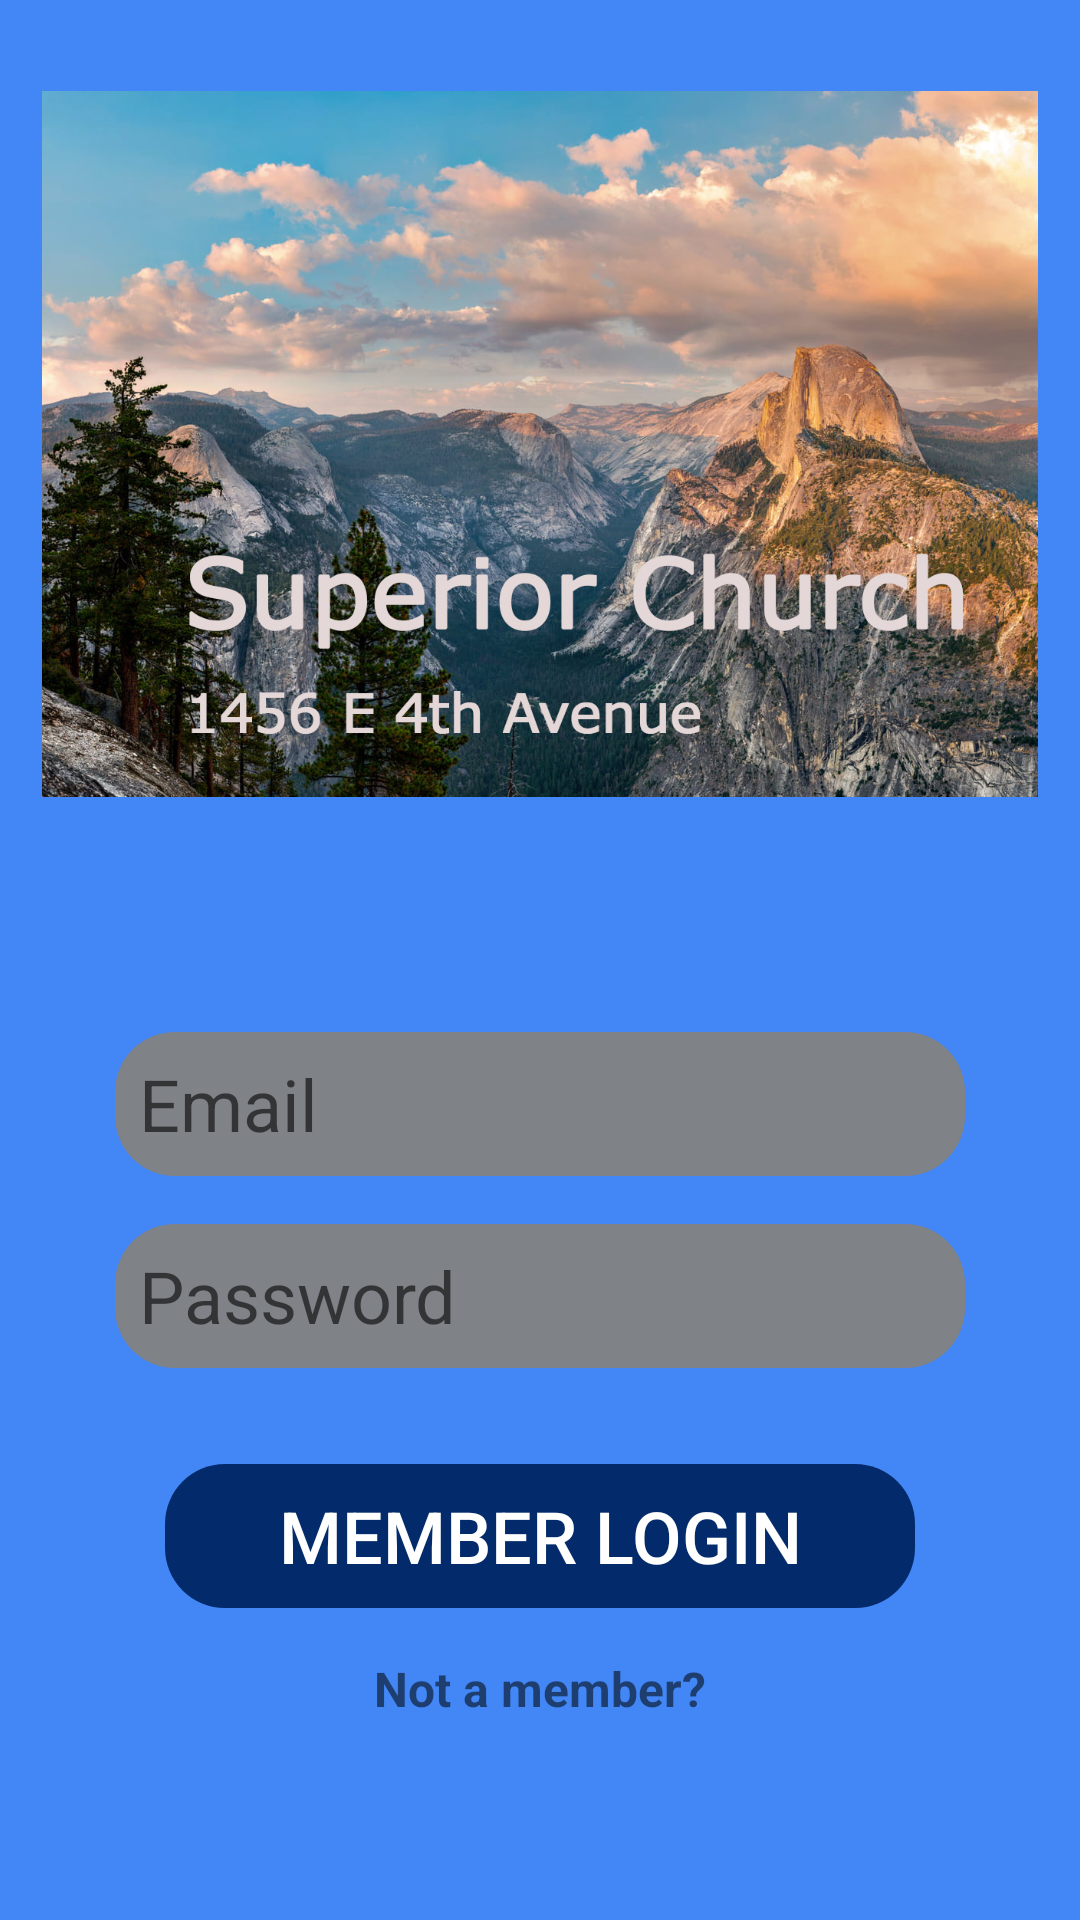

Layout XML and referenced resources for this Android screen:
<!-- AndroidManifest.xml: application theme AppTheme -->
<!-- res/layout/activity_login.xml -->
<?xml version="1.0" encoding="utf-8"?>
<androidx.constraintlayout.widget.ConstraintLayout xmlns:android="http://schemas.android.com/apk/res/android"
    xmlns:app="http://schemas.android.com/apk/res-auto"
    xmlns:tools="http://schemas.android.com/tools"
    android:layout_width="match_parent"
    android:layout_height="match_parent"
    tools:context=".activities.LoginActivity"
    android:background="@color/login_background">

    <EditText
        android:id="@+id/login_email"
        android:layout_width="wrap_content"
        android:layout_height="48dp"
        android:layout_marginTop="64dp"
        android:ems="10"
        android:background="@drawable/shape_radius"
        android:backgroundTint="@color/login_text_background"
        android:hint="Email"
        android:inputType="textPersonName"
        android:textSize="@dimen/text_size"
        android:textColor="@color/white"
        app:layout_constraintEnd_toEndOf="parent"
        app:layout_constraintStart_toStartOf="parent"
        app:layout_constraintTop_toBottomOf="@+id/imageView4" />

    <EditText
        android:id="@+id/login_pass"
        android:layout_width="wrap_content"
        android:layout_height="48dp"
        android:layout_marginTop="16dp"
        android:ems="10"
        android:background="@drawable/shape_radius"
        android:backgroundTint="@color/login_text_background"
        android:textSize="@dimen/text_size"
        android:hint="Password"
        android:inputType="textPassword"
        app:layout_constraintEnd_toEndOf="parent"
        app:layout_constraintStart_toStartOf="parent"
        app:layout_constraintTop_toBottomOf="@+id/login_email" />

    <Button
        android:id="@+id/login_button"
        android:layout_width="250dp"
        android:layout_height="wrap_content"
        android:layout_marginTop="32dp"
        android:textSize="@dimen/text_size"
        android:background="@drawable/shape_radius"
        android:backgroundTint="@color/login_button"
        android:text="Member Login"
        android:textColor="@color/white"
        app:layout_constraintEnd_toEndOf="parent"
        app:layout_constraintStart_toStartOf="parent"
        app:layout_constraintTop_toBottomOf="@+id/login_pass" />

    <TextView
        android:id="@+id/not_member_textview"
        android:layout_width="wrap_content"
        android:layout_height="wrap_content"
        android:layout_marginTop="16dp"
        android:text="Not a member?"
        android:textStyle="bold"
        android:textSize="16sp"
        app:layout_constraintEnd_toEndOf="parent"
        app:layout_constraintStart_toStartOf="parent"
        app:layout_constraintTop_toBottomOf="@+id/login_button" />

    <ImageView
        android:id="@+id/imageView4"
        android:background="@drawable/shape_radius"
        android:layout_width="348dp"
        android:layout_height="264dp"
        android:layout_marginTop="16dp"
        app:layout_constraintEnd_toEndOf="parent"
        app:layout_constraintStart_toStartOf="parent"
        app:layout_constraintTop_toTopOf="parent"
        app:srcCompat="@drawable/mountain_edit" />


</androidx.constraintlayout.widget.ConstraintLayout>
<!-- resources referenced by this layout -->
<resources>
  <color name="login_background">#4287f5</color>
  <color name="login_button">#032b6b</color>
  <color name="login_text_background">#7f8287</color>
  <color name="white">#FFF</color>
  <dimen name="text_size">24sp</dimen>
  <!-- drawable mountain_edit: jpg bitmap (drawable, 440103 bytes) -->
  <!-- drawable shape_radius (drawable) -->
  <?xml version="1.0" encoding="utf-8"?>
  <shape xmlns:android="http://schemas.android.com/apk/res/android">
  
      <corners
          android:radius="20dp"/>
  
      <padding
          android:left="8dp"
          android:right="8dp"/>
  </shape>
  <style name="AppTheme" parent="Theme.AppCompat.Light.DarkActionBar">
          
          <item name="colorPrimary">@color/colorPrimary</item>
          <item name="colorPrimaryDark">@color/colorPrimaryDark</item>
          <item name="colorAccent">@color/colorAccent</item>
          
          <item name="actionOverflowMenuStyle">@style/OverflowMenu</item>
      </style>
  <color name="colorPrimary">#6200EE</color>
  <color name="colorPrimaryDark">#3700B3</color>
  <color name="colorAccent">#03DAC5</color>
  <style name="OverflowMenu" parent="Widget.AppCompat.PopupMenu.Overflow">
          
          <item name="overlapAnchor">false</item>
      </style>
</resources>
